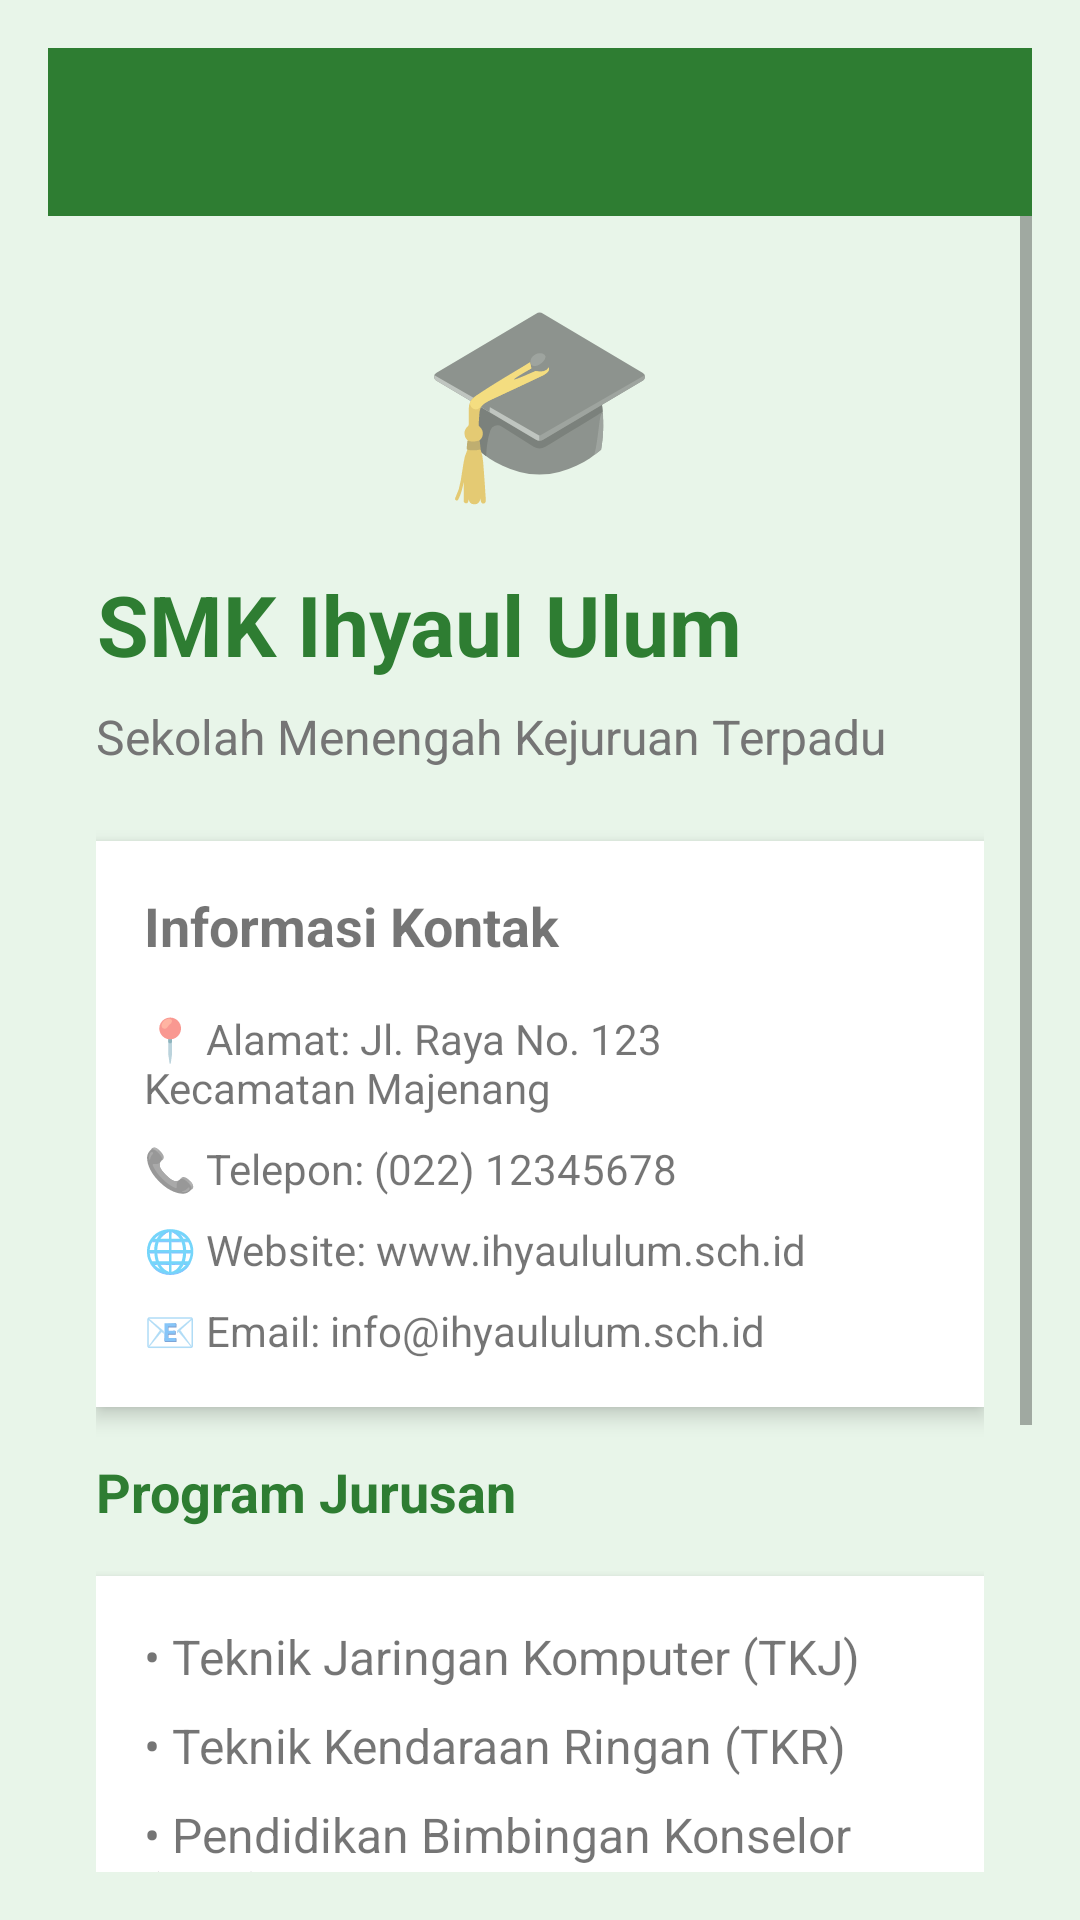

This screen was rendered from an Android layout file. Write that file and the resources it references.
<!-- AndroidManifest.xml: application theme AppTheme -->
<!-- res/layout/activity_profile.xml -->
<?xml version="1.0" encoding="utf-8"?>
<LinearLayout xmlns:android="http://schemas.android.com/apk/res/android"
    xmlns:app="http://schemas.android.com/apk/res-auto"
    android:layout_width="match_parent"
    android:layout_height="match_parent"
    android:orientation="vertical"
    android:background="#E8F5E9"
    android:padding="16dp">

    <com.google.android.material.appbar.AppBarLayout
        android:layout_width="match_parent"
        android:layout_height="wrap_content">

        <androidx.appcompat.widget.Toolbar
            android:id="@+id/toolbar"
            android:layout_width="match_parent"
            android:layout_height="?attr/actionBarSize"
            android:background="#2E7D32"
            android:theme="@style/ThemeOverlay.AppCompat.Dark.ActionBar"
            app:popupTheme="@style/ThemeOverlay.AppCompat.Light"
            android:title="Profil SMK" />

    </com.google.android.material.appbar.AppBarLayout>

    <ScrollView
        android:layout_width="match_parent"
        android:layout_height="match_parent">

        <LinearLayout
            android:layout_width="match_parent"
            android:layout_height="wrap_content"
            android:orientation="vertical"
            android:padding="16dp">

            <TextView
                android:layout_width="wrap_content"
                android:layout_height="wrap_content"
                android:text="🎓"
                android:textSize="64dp"
                android:gravity="center"
                android:layout_gravity="center"
                android:layout_marginBottom="16dp" />

            <TextView
                android:layout_width="wrap_content"
                android:layout_height="wrap_content"
                android:text="SMK Ihyaul Ulum"
                android:textSize="28sp"
                android:textStyle="bold"
                android:textColor="#2E7D32"
                android:gravity="center"
                android:layout_marginBottom="8dp" />

            <TextView
                android:layout_width="wrap_content"
                android:layout_height="wrap_content"
                android:text="Sekolah Menengah Kejuruan Terpadu"
                android:textSize="16sp"
                android:textColor="#757575"
                android:gravity="center"
                android:layout_marginBottom="24dp" />

            <LinearLayout
                android:layout_width="match_parent"
                android:layout_height="wrap_content"
                android:orientation="vertical"
                android:background="#FFFFFF"
                android:padding="16dp"
                android:layout_marginBottom="16dp"
                android:elevation="4dp">

                <TextView
                    android:layout_width="wrap_content"
                    android:layout_height="wrap_content"
                    android:text="Informasi Kontak"
                    android:textSize="18sp"
                    android:textStyle="bold"
                    android:layout_marginBottom="16dp" />

                <TextView
                    android:layout_width="wrap_content"
                    android:layout_height="wrap_content"
                    android:text="📍 Alamat: Jl. Raya No. 123&#10;Kecamatan Majenang"
                    android:textSize="14sp"
                    android:layout_marginBottom="8dp" />

                <TextView
                    android:layout_width="wrap_content"
                    android:layout_height="wrap_content"
                    android:text="📞 Telepon: (022) 12345678"
                    android:textSize="14sp"
                    android:layout_marginBottom="8dp" />

                <TextView
                    android:layout_width="wrap_content"
                    android:layout_height="wrap_content"
                    android:text="🌐 Website: www.ihyaululum.sch.id"
                    android:textSize="14sp"
                    android:layout_marginBottom="8dp" />

                <TextView
                    android:layout_width="wrap_content"
                    android:layout_height="wrap_content"
                    android:text="📧 Email: info@ihyaululum.sch.id"
                    android:textSize="14sp" />

            </LinearLayout>

            <TextView
                android:layout_width="wrap_content"
                android:layout_height="wrap_content"
                android:text="Program Jurusan"
                android:textSize="18sp"
                android:textStyle="bold"
                android:layout_marginBottom="16dp"
                android:textColor="#2E7D32" />

            <LinearLayout
                android:layout_width="match_parent"
                android:layout_height="wrap_content"
                android:orientation="vertical"
                android:background="#FFFFFF"
                android:padding="16dp"
                android:layout_marginBottom="16dp"
                android:elevation="4dp">

                <TextView
                    android:layout_width="wrap_content"
                    android:layout_height="wrap_content"
                    android:text="• Teknik Jaringan Komputer (TKJ)"
                    android:textSize="16sp"
                    android:layout_marginBottom="8dp" />

                <TextView
                    android:layout_width="wrap_content"
                    android:layout_height="wrap_content"
                    android:text="• Teknik Kendaraan Ringan (TKR)"
                    android:textSize="16sp"
                    android:layout_marginBottom="8dp" />

                <TextView
                    android:layout_width="wrap_content"
                    android:layout_height="wrap_content"
                    android:text="• Pendidikan Bimbingan Konselor (PBS)"
                    android:textSize="16sp" />

            </LinearLayout>

            <TextView
                android:layout_width="wrap_content"
                android:layout_height="wrap_content"
                android:text="Visi &amp; Misi"
                android:textSize="18sp"
                android:textStyle="bold"
                android:layout_marginBottom="16dp"
                android:textColor="#2E7D32" />

            <LinearLayout
                android:layout_width="match_parent"
                android:layout_height="wrap_content"
                android:orientation="vertical"
                android:background="#FFFFFF"
                android:padding="16dp"
                android:elevation="4dp">

                <TextView
                    android:layout_width="wrap_content"
                    android:layout_height="wrap_content"
                    android:text="Visi: Menjadi Sekolah Unggul di Era Digital"
                    android:textSize="14sp"
                    android:layout_marginBottom="12dp" />

                <TextView
                    android:layout_width="wrap_content"
                    android:layout_height="wrap_content"
                    android:text="Misi: Membentuk Siswa Bertuhan, Berdisiplin, dan Berprestasi"
                    android:textSize="14sp" />

            </LinearLayout>

        </LinearLayout>

    </ScrollView>

</LinearLayout>
<!-- resources referenced by this layout -->
<resources>
  <style name="AppTheme" parent="Theme.MaterialComponents.Light.NoActionBar">
          <item name="colorPrimary">@color/green_primary</item>
          <item name="colorPrimaryVariant">@color/green_dark</item>
          <item name="colorOnPrimary">@color/text_light</item>
          <item name="colorSecondary">@color/green_accent</item>
          <item name="colorOnSecondary">@color/text_light</item>
          <item name="android:windowBackground">#E8F5E9</item>
      </style>
  <color name="green_primary">#2E7D32</color>
  <color name="green_dark">#1B5E20</color>
  <color name="text_light">#ffffff</color>
  <color name="green_accent">#4CAF50</color>
</resources>
